Dataset: coke_fanta_sprite_224 (GitHub, igortacu/sigmoig-lmml). Classes: Coke, Fanta, Sprite.

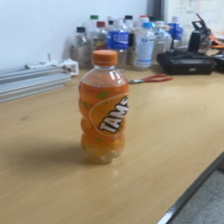
Label: Fanta

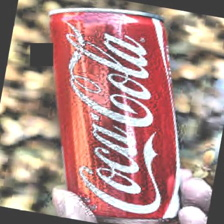
Label: Coke

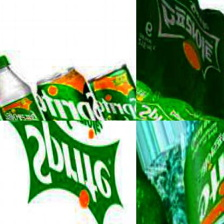
Label: Sprite

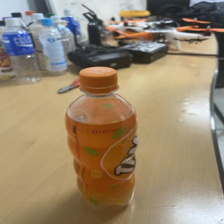
Label: Fanta

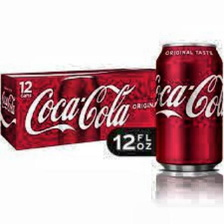
Label: Coke

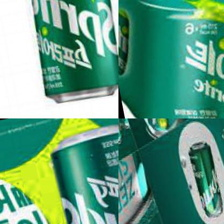
Label: Sprite
